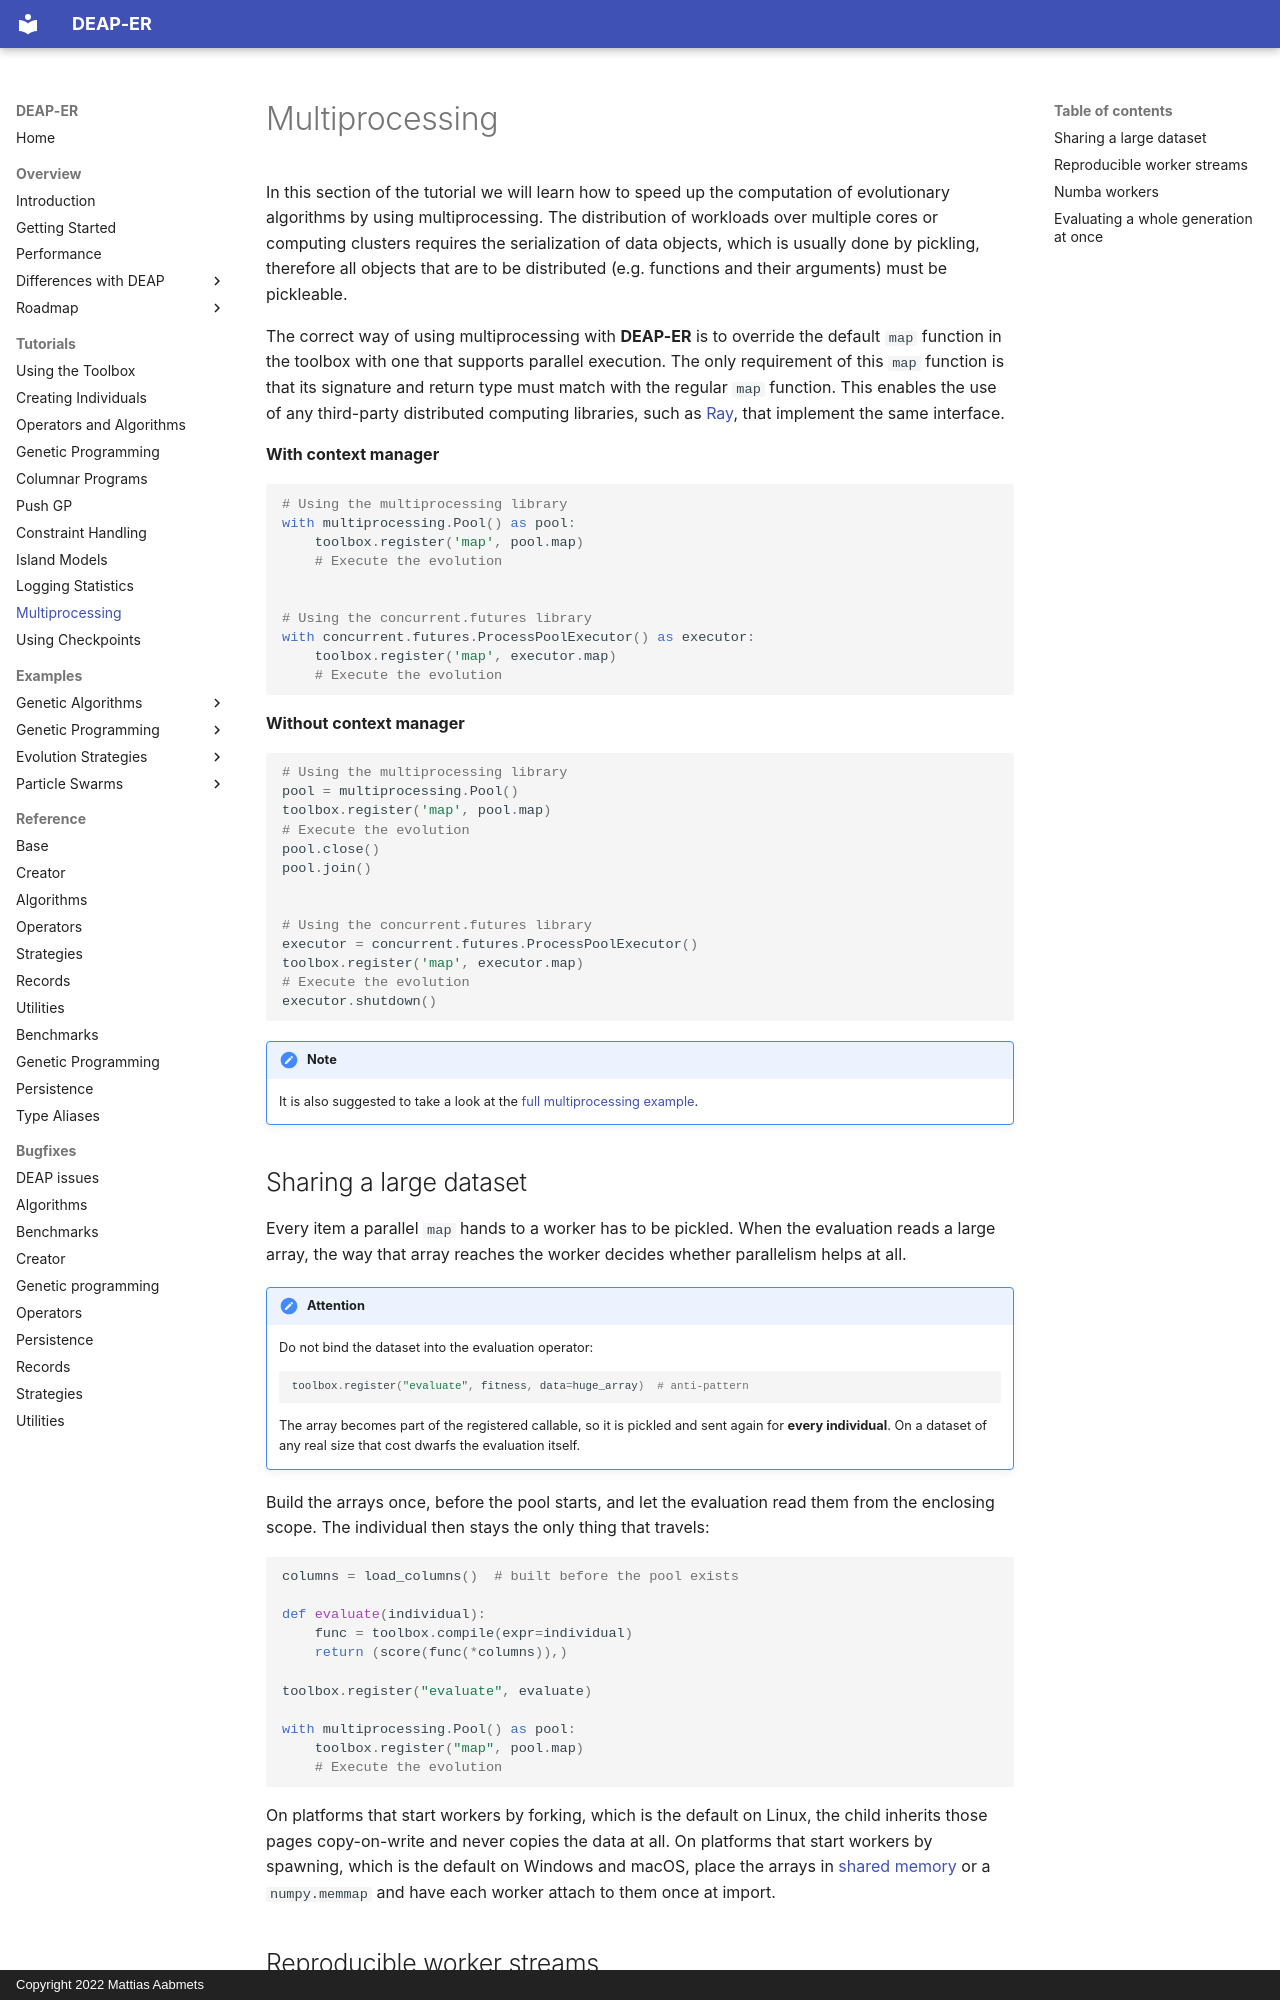

repository: aabmets/deap-er · page: tutorials/multiprocessing/index.html · generator: mkdocs · copyright: Copyright 2022 Mattias Aabmets

# Multiprocessing

In this section of the tutorial we will learn how to speed up the computation of
evolutionary algorithms by using multiprocessing. The distribution of workloads
over multiple cores or computing clusters requires the serialization of data
objects, which is usually done by pickling, therefore all objects that are to
be distributed (e.g. functions and their arguments) must be pickleable.

The correct way of using multiprocessing with **DEAP-ER** is to override the
default `map` function in the toolbox with one that supports parallel execution.
The only requirement of this `map` function is that its signature and return
type must match with the regular `map` function. This enables the use of any
third-party distributed computing libraries, such as
[Ray](https://docs.ray.io/en/latest/ray-more-libs/multiprocessing.html),
that implement the same interface.

**With context manager**

```python
# Using the multiprocessing library
with multiprocessing.Pool() as pool:
    toolbox.register('map', pool.map)
    # Execute the evolution


# Using the concurrent.futures library
with concurrent.futures.ProcessPoolExecutor() as executor:
    toolbox.register('map', executor.map)
    # Execute the evolution
```

**Without context manager**

```python
# Using the multiprocessing library
pool = multiprocessing.Pool()
toolbox.register('map', pool.map)
# Execute the evolution
pool.close()
pool.join()


# Using the concurrent.futures library
executor = concurrent.futures.ProcessPoolExecutor()
toolbox.register('map', executor.map)
# Execute the evolution
executor.shutdown()
```

!!! note
    It is also suggested to take a look at the
    [full multiprocessing example](../examples/genetic_algorithms/onemax.md#using-multiprocessing).

## Sharing a large dataset

Every item a parallel `map` hands to a worker has to be pickled. When
the evaluation reads a large array, the way that array reaches the
worker decides whether parallelism helps at all.

!!! attention
    Do not bind the dataset into the evaluation operator:

    ```python
    toolbox.register("evaluate", fitness, data=huge_array)  # anti-pattern
    ```

    The array becomes part of the registered callable, so it is pickled
    and sent again for **every individual**. On a dataset of any real
    size that cost dwarfs the evaluation itself.

Build the arrays once, before the pool starts, and let the evaluation
read them from the enclosing scope. The individual then stays the only
thing that travels:

```python
columns = load_columns()  # built before the pool exists

def evaluate(individual):
    func = toolbox.compile(expr=individual)
    return (score(func(*columns)),)

toolbox.register("evaluate", evaluate)

with multiprocessing.Pool() as pool:
    toolbox.register("map", pool.map)
    # Execute the evolution
```

On platforms that start workers by forking, which is the default on
Linux, the child inherits those pages copy-on-write and never copies the
data at all. On platforms that start workers by spawning, which is the
default on Windows and macOS, place the arrays in
[shared memory](https://docs.python.org/3/library/multiprocessing.shared_memory.html)
or a `numpy.memmap` and have each worker attach to them once at import.
